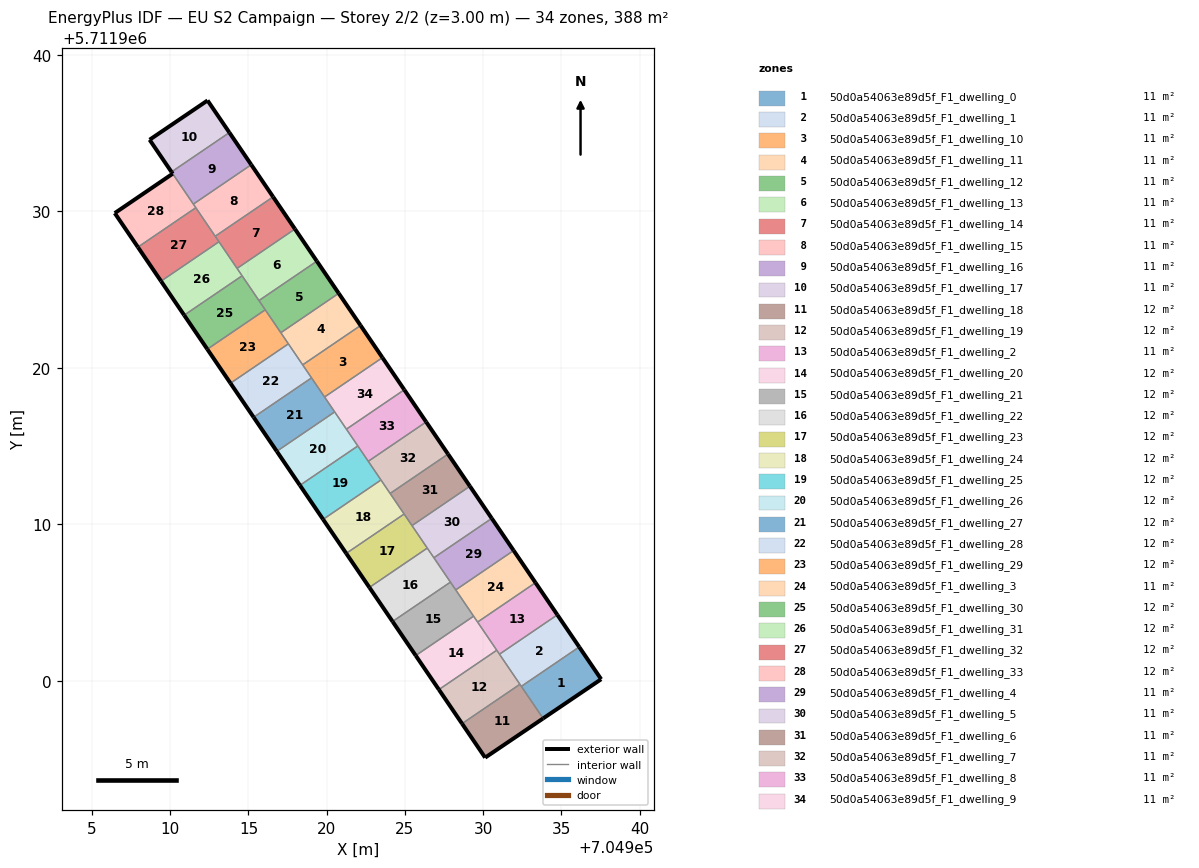
=== STOREY PLAN SPEC (per zone: floor XY polygon, exterior-wall plan segments, windows/doors) ===
zone 1: 50d0a54063e89d5f_F1_dwelling_0  (11.1 m²)
  floor: (704937.53, 5711900.11) (704936.13, 5711902.17) (704932.43, 5711899.65) (704933.83, 5711897.60)
  exterior wall: (704936.13, 5711902.17) – (704937.53, 5711900.11)  [2.5 m]
  exterior wall: (704937.53, 5711900.11) – (704933.83, 5711897.60)  [4.5 m]
  interior walls: 2
zone 2: 50d0a54063e89d5f_F1_dwelling_1  (11.1 m²)
  floor: (704936.13, 5711902.17) (704934.74, 5711904.22) (704931.04, 5711901.71) (704932.43, 5711899.65)
  exterior wall: (704934.74, 5711904.22) – (704936.13, 5711902.17)  [2.5 m]
  interior walls: 4
zone 3: 50d0a54063e89d5f_F1_dwelling_10  (11.1 m²)
  floor: (704923.56, 5711920.66) (704922.16, 5711922.71) (704918.46, 5711920.20) (704919.86, 5711918.14)
  exterior wall: (704922.16, 5711922.71) – (704923.56, 5711920.66)  [2.5 m]
  interior walls: 4
zone 4: 50d0a54063e89d5f_F1_dwelling_11  (11.1 m²)
  floor: (704922.16, 5711922.71) (704920.77, 5711924.77) (704917.06, 5711922.25) (704918.46, 5711920.20)
  exterior wall: (704920.77, 5711924.77) – (704922.16, 5711922.71)  [2.5 m]
  interior walls: 4
zone 5: 50d0a54063e89d5f_F1_dwelling_12  (11.1 m²)
  floor: (704920.77, 5711924.77) (704919.37, 5711926.82) (704915.67, 5711924.31) (704917.06, 5711922.25)
  exterior wall: (704919.37, 5711926.82) – (704920.77, 5711924.77)  [2.5 m]
  interior walls: 4
zone 6: 50d0a54063e89d5f_F1_dwelling_13  (11.1 m²)
  floor: (704919.37, 5711926.82) (704917.97, 5711928.88) (704914.27, 5711926.36) (704915.67, 5711924.31)
  exterior wall: (704917.97, 5711928.88) – (704919.37, 5711926.82)  [2.5 m]
  interior walls: 4
zone 7: 50d0a54063e89d5f_F1_dwelling_14  (11.1 m²)
  floor: (704917.97, 5711928.88) (704916.57, 5711930.93) (704912.87, 5711928.42) (704914.27, 5711926.36)
  exterior wall: (704916.57, 5711930.93) – (704917.97, 5711928.88)  [2.5 m]
  interior walls: 4
zone 8: 50d0a54063e89d5f_F1_dwelling_15  (11.1 m²)
  floor: (704916.57, 5711930.93) (704915.18, 5711932.99) (704911.48, 5711930.47) (704912.87, 5711928.42)
  exterior wall: (704915.18, 5711932.99) – (704916.57, 5711930.93)  [2.5 m]
  interior walls: 4
zone 9: 50d0a54063e89d5f_F1_dwelling_16  (11.1 m²)
  floor: (704915.18, 5711932.99) (704913.78, 5711935.04) (704910.08, 5711932.52) (704911.48, 5711930.47)
  exterior wall: (704913.78, 5711935.04) – (704915.18, 5711932.99)  [2.5 m]
  exterior wall: (704910.16, 5711932.41) – (704910.08, 5711932.52)  [0.1 m]
  interior walls: 3
zone 10: 50d0a54063e89d5f_F1_dwelling_17  (11.1 m²)
  floor: (704913.78, 5711935.04) (704912.38, 5711937.09) (704908.68, 5711934.58) (704910.08, 5711932.52)
  exterior wall: (704908.68, 5711934.58) – (704912.38, 5711937.09)  [4.5 m]
  exterior wall: (704912.38, 5711937.09) – (704913.78, 5711935.04)  [2.5 m]
  exterior wall: (704910.08, 5711932.52) – (704908.68, 5711934.58)  [2.5 m]
  interior walls: 1
zone 11: 50d0a54063e89d5f_F1_dwelling_18  (11.8 m²)
  floor: (704933.83, 5711897.60) (704932.34, 5711899.79) (704928.65, 5711897.27) (704930.12, 5711895.10)
  exterior wall: (704933.83, 5711897.60) – (704930.12, 5711895.10)  [4.5 m]
  exterior wall: (704930.12, 5711895.10) – (704928.65, 5711897.27)  [2.6 m]
  interior walls: 3
zone 12: 50d0a54063e89d5f_F1_dwelling_19  (11.8 m²)
  floor: (704932.34, 5711899.79) (704930.86, 5711901.96) (704927.17, 5711899.45) (704928.65, 5711897.27)
  exterior wall: (704928.65, 5711897.27) – (704927.17, 5711899.45)  [2.6 m]
  interior walls: 4
zone 13: 50d0a54063e89d5f_F1_dwelling_2  (11.1 m²)
  floor: (704934.74, 5711904.22) (704933.34, 5711906.28) (704929.64, 5711903.76) (704931.04, 5711901.71)
  exterior wall: (704933.34, 5711906.28) – (704934.74, 5711904.22)  [2.5 m]
  interior walls: 4
zone 14: 50d0a54063e89d5f_F1_dwelling_20  (11.8 m²)
  floor: (704930.86, 5711901.96) (704929.38, 5711904.14) (704925.69, 5711901.62) (704927.17, 5711899.45)
  exterior wall: (704927.17, 5711899.45) – (704925.69, 5711901.62)  [2.6 m]
  interior walls: 4
zone 15: 50d0a54063e89d5f_F1_dwelling_21  (11.8 m²)
  floor: (704929.38, 5711904.14) (704927.90, 5711906.31) (704924.20, 5711903.80) (704925.69, 5711901.62)
  exterior wall: (704925.69, 5711901.62) – (704924.20, 5711903.80)  [2.6 m]
  interior walls: 4
zone 16: 50d0a54063e89d5f_F1_dwelling_22  (11.8 m²)
  floor: (704927.90, 5711906.31) (704926.42, 5711908.49) (704922.72, 5711905.97) (704924.20, 5711903.80)
  exterior wall: (704924.20, 5711903.80) – (704922.72, 5711905.97)  [2.6 m]
  interior walls: 4
zone 17: 50d0a54063e89d5f_F1_dwelling_23  (11.8 m²)
  floor: (704926.42, 5711908.49) (704924.94, 5711910.67) (704921.24, 5711908.15) (704922.72, 5711905.97)
  exterior wall: (704922.72, 5711905.97) – (704921.24, 5711908.15)  [2.6 m]
  interior walls: 4
zone 18: 50d0a54063e89d5f_F1_dwelling_24  (11.8 m²)
  floor: (704924.94, 5711910.67) (704923.46, 5711912.84) (704919.77, 5711910.32) (704921.24, 5711908.15)
  exterior wall: (704921.24, 5711908.15) – (704919.77, 5711910.32)  [2.6 m]
  interior walls: 4
zone 19: 50d0a54063e89d5f_F1_dwelling_25  (11.8 m²)
  floor: (704923.46, 5711912.84) (704921.99, 5711915.01) (704918.29, 5711912.50) (704919.77, 5711910.32)
  exterior wall: (704919.77, 5711910.32) – (704918.29, 5711912.50)  [2.6 m]
  interior walls: 4
zone 20: 50d0a54063e89d5f_F1_dwelling_26  (11.8 m²)
  floor: (704921.99, 5711915.01) (704920.51, 5711917.19) (704916.81, 5711914.67) (704918.29, 5711912.50)
  exterior wall: (704918.29, 5711912.50) – (704916.81, 5711914.67)  [2.6 m]
  interior walls: 4
zone 21: 50d0a54063e89d5f_F1_dwelling_27  (11.8 m²)
  floor: (704920.51, 5711917.19) (704919.03, 5711919.37) (704915.33, 5711916.85) (704916.81, 5711914.67)
  exterior wall: (704916.81, 5711914.67) – (704915.33, 5711916.85)  [2.6 m]
  interior walls: 4
zone 22: 50d0a54063e89d5f_F1_dwelling_28  (11.8 m²)
  floor: (704919.03, 5711919.37) (704917.55, 5711921.54) (704913.85, 5711919.02) (704915.33, 5711916.85)
  exterior wall: (704915.33, 5711916.85) – (704913.85, 5711919.02)  [2.6 m]
  interior walls: 4
zone 23: 50d0a54063e89d5f_F1_dwelling_29  (11.8 m²)
  floor: (704917.55, 5711921.54) (704916.07, 5711923.71) (704912.37, 5711921.20) (704913.85, 5711919.02)
  exterior wall: (704913.85, 5711919.02) – (704912.37, 5711921.20)  [2.6 m]
  interior walls: 4
zone 24: 50d0a54063e89d5f_F1_dwelling_3  (11.1 m²)
  floor: (704933.34, 5711906.28) (704931.94, 5711908.33) (704928.24, 5711905.82) (704929.64, 5711903.76)
  exterior wall: (704931.94, 5711908.33) – (704933.34, 5711906.28)  [2.5 m]
  interior walls: 4
zone 25: 50d0a54063e89d5f_F1_dwelling_30  (11.8 m²)
  floor: (704916.07, 5711923.71) (704914.59, 5711925.89) (704910.89, 5711923.37) (704912.37, 5711921.20)
  exterior wall: (704912.37, 5711921.20) – (704910.89, 5711923.37)  [2.6 m]
  interior walls: 4
zone 26: 50d0a54063e89d5f_F1_dwelling_31  (11.8 m²)
  floor: (704914.59, 5711925.89) (704913.11, 5711928.06) (704909.41, 5711925.55) (704910.89, 5711923.37)
  exterior wall: (704910.89, 5711923.37) – (704909.41, 5711925.55)  [2.6 m]
  interior walls: 4
zone 27: 50d0a54063e89d5f_F1_dwelling_32  (11.8 m²)
  floor: (704913.11, 5711928.06) (704911.63, 5711930.24) (704907.93, 5711927.72) (704909.41, 5711925.55)
  exterior wall: (704909.41, 5711925.55) – (704907.93, 5711927.72)  [2.6 m]
  interior walls: 4
zone 28: 50d0a54063e89d5f_F1_dwelling_33  (11.8 m²)
  floor: (704911.63, 5711930.24) (704910.16, 5711932.41) (704906.45, 5711929.89) (704907.93, 5711927.72)
  exterior wall: (704906.45, 5711929.89) – (704910.16, 5711932.41)  [4.5 m]
  exterior wall: (704907.93, 5711927.72) – (704906.45, 5711929.89)  [2.6 m]
  interior walls: 3
zone 29: 50d0a54063e89d5f_F1_dwelling_4  (11.1 m²)
  floor: (704931.94, 5711908.33) (704930.55, 5711910.39) (704926.84, 5711907.87) (704928.24, 5711905.82)
  exterior wall: (704930.55, 5711910.39) – (704931.94, 5711908.33)  [2.5 m]
  interior walls: 4
zone 30: 50d0a54063e89d5f_F1_dwelling_5  (11.1 m²)
  floor: (704930.55, 5711910.39) (704929.15, 5711912.44) (704925.45, 5711909.92) (704926.84, 5711907.87)
  exterior wall: (704929.15, 5711912.44) – (704930.55, 5711910.39)  [2.5 m]
  interior walls: 4
zone 31: 50d0a54063e89d5f_F1_dwelling_6  (11.1 m²)
  floor: (704929.15, 5711912.44) (704927.75, 5711914.50) (704924.05, 5711911.98) (704925.45, 5711909.92)
  exterior wall: (704927.75, 5711914.50) – (704929.15, 5711912.44)  [2.5 m]
  interior walls: 4
zone 32: 50d0a54063e89d5f_F1_dwelling_7  (11.1 m²)
  floor: (704927.75, 5711914.50) (704926.35, 5711916.55) (704922.65, 5711914.03) (704924.05, 5711911.98)
  exterior wall: (704926.35, 5711916.55) – (704927.75, 5711914.50)  [2.5 m]
  interior walls: 4
zone 33: 50d0a54063e89d5f_F1_dwelling_8  (11.1 m²)
  floor: (704926.35, 5711916.55) (704924.96, 5711918.61) (704921.26, 5711916.09) (704922.65, 5711914.03)
  exterior wall: (704924.96, 5711918.61) – (704926.35, 5711916.55)  [2.5 m]
  interior walls: 4
zone 34: 50d0a54063e89d5f_F1_dwelling_9  (11.1 m²)
  floor: (704924.96, 5711918.61) (704923.56, 5711920.66) (704919.86, 5711918.14) (704921.26, 5711916.09)
  exterior wall: (704923.56, 5711920.66) – (704924.96, 5711918.61)  [2.5 m]
  interior walls: 4

=== DERIVED (storey summary) ===
Building: EU S2 Campaign
Storey: 2 of 2  (floor level z = 3.00 m)
Storey gross floor area: 388.4 m²
Zones on this storey: 34
  - 50d0a54063e89d5f_F1_dwelling_0: floor 11.1 m²; exterior wall 7.0 m (20.9 m²); WWR 0.0%
  - 50d0a54063e89d5f_F1_dwelling_1: floor 11.1 m²; exterior wall 2.5 m (7.5 m²); WWR 0.0%
  - 50d0a54063e89d5f_F1_dwelling_10: floor 11.1 m²; exterior wall 2.5 m (7.5 m²); WWR 0.0%
  - 50d0a54063e89d5f_F1_dwelling_11: floor 11.1 m²; exterior wall 2.5 m (7.5 m²); WWR 0.0%
  - 50d0a54063e89d5f_F1_dwelling_12: floor 11.1 m²; exterior wall 2.5 m (7.5 m²); WWR 0.0%
  - 50d0a54063e89d5f_F1_dwelling_13: floor 11.1 m²; exterior wall 2.5 m (7.5 m²); WWR 0.0%
  - 50d0a54063e89d5f_F1_dwelling_14: floor 11.1 m²; exterior wall 2.5 m (7.5 m²); WWR 0.0%
  - 50d0a54063e89d5f_F1_dwelling_15: floor 11.1 m²; exterior wall 2.5 m (7.5 m²); WWR 0.0%
  - 50d0a54063e89d5f_F1_dwelling_16: floor 11.1 m²; exterior wall 2.6 m (7.9 m²); WWR 0.0%
  - 50d0a54063e89d5f_F1_dwelling_17: floor 11.1 m²; exterior wall 9.4 m (28.3 m²); WWR 0.0%
  - 50d0a54063e89d5f_F1_dwelling_18: floor 11.8 m²; exterior wall 7.1 m (21.3 m²); WWR 0.0%
  - 50d0a54063e89d5f_F1_dwelling_19: floor 11.8 m²; exterior wall 2.6 m (7.9 m²); WWR 0.0%
  - 50d0a54063e89d5f_F1_dwelling_2: floor 11.1 m²; exterior wall 2.5 m (7.5 m²); WWR 0.0%
  - 50d0a54063e89d5f_F1_dwelling_20: floor 11.8 m²; exterior wall 2.6 m (7.9 m²); WWR 0.0%
  - 50d0a54063e89d5f_F1_dwelling_21: floor 11.8 m²; exterior wall 2.6 m (7.9 m²); WWR 0.0%
  - 50d0a54063e89d5f_F1_dwelling_22: floor 11.8 m²; exterior wall 2.6 m (7.9 m²); WWR 0.0%
  - 50d0a54063e89d5f_F1_dwelling_23: floor 11.8 m²; exterior wall 2.6 m (7.9 m²); WWR 0.0%
  - 50d0a54063e89d5f_F1_dwelling_24: floor 11.8 m²; exterior wall 2.6 m (7.9 m²); WWR 0.0%
  - 50d0a54063e89d5f_F1_dwelling_25: floor 11.8 m²; exterior wall 2.6 m (7.9 m²); WWR 0.0%
  - 50d0a54063e89d5f_F1_dwelling_26: floor 11.8 m²; exterior wall 2.6 m (7.9 m²); WWR 0.0%
  - 50d0a54063e89d5f_F1_dwelling_27: floor 11.8 m²; exterior wall 2.6 m (7.9 m²); WWR 0.0%
  - 50d0a54063e89d5f_F1_dwelling_28: floor 11.8 m²; exterior wall 2.6 m (7.9 m²); WWR 0.0%
  - 50d0a54063e89d5f_F1_dwelling_29: floor 11.8 m²; exterior wall 2.6 m (7.9 m²); WWR 0.0%
  - 50d0a54063e89d5f_F1_dwelling_3: floor 11.1 m²; exterior wall 2.5 m (7.5 m²); WWR 0.0%
  - 50d0a54063e89d5f_F1_dwelling_30: floor 11.8 m²; exterior wall 2.6 m (7.9 m²); WWR 0.0%
  - 50d0a54063e89d5f_F1_dwelling_31: floor 11.8 m²; exterior wall 2.6 m (7.9 m²); WWR 0.0%
  - 50d0a54063e89d5f_F1_dwelling_32: floor 11.8 m²; exterior wall 2.6 m (7.9 m²); WWR 0.0%
  - 50d0a54063e89d5f_F1_dwelling_33: floor 11.8 m²; exterior wall 7.1 m (21.3 m²); WWR 0.0%
  - 50d0a54063e89d5f_F1_dwelling_4: floor 11.1 m²; exterior wall 2.5 m (7.5 m²); WWR 0.0%
  - 50d0a54063e89d5f_F1_dwelling_5: floor 11.1 m²; exterior wall 2.5 m (7.5 m²); WWR 0.0%
  - 50d0a54063e89d5f_F1_dwelling_6: floor 11.1 m²; exterior wall 2.5 m (7.5 m²); WWR 0.0%
  - 50d0a54063e89d5f_F1_dwelling_7: floor 11.1 m²; exterior wall 2.5 m (7.5 m²); WWR 0.0%
  - 50d0a54063e89d5f_F1_dwelling_8: floor 11.1 m²; exterior wall 2.5 m (7.5 m²); WWR 0.0%
  - 50d0a54063e89d5f_F1_dwelling_9: floor 11.1 m²; exterior wall 2.5 m (7.5 m²); WWR 0.0%
Zone adjacency (shared interzone walls):
  - 50d0a54063e89d5f_F1_dwelling_0 ↔ 50d0a54063e89d5f_F1_dwelling_1
  - 50d0a54063e89d5f_F1_dwelling_0 ↔ 50d0a54063e89d5f_F1_dwelling_18
  - 50d0a54063e89d5f_F1_dwelling_1 ↔ 50d0a54063e89d5f_F1_dwelling_18
  - 50d0a54063e89d5f_F1_dwelling_1 ↔ 50d0a54063e89d5f_F1_dwelling_19
  - 50d0a54063e89d5f_F1_dwelling_1 ↔ 50d0a54063e89d5f_F1_dwelling_2
  - 50d0a54063e89d5f_F1_dwelling_10 ↔ 50d0a54063e89d5f_F1_dwelling_11
  - 50d0a54063e89d5f_F1_dwelling_10 ↔ 50d0a54063e89d5f_F1_dwelling_27
  - 50d0a54063e89d5f_F1_dwelling_10 ↔ 50d0a54063e89d5f_F1_dwelling_28
  - 50d0a54063e89d5f_F1_dwelling_10 ↔ 50d0a54063e89d5f_F1_dwelling_9
  - 50d0a54063e89d5f_F1_dwelling_11 ↔ 50d0a54063e89d5f_F1_dwelling_12
  - 50d0a54063e89d5f_F1_dwelling_11 ↔ 50d0a54063e89d5f_F1_dwelling_28
  - 50d0a54063e89d5f_F1_dwelling_11 ↔ 50d0a54063e89d5f_F1_dwelling_29
  - 50d0a54063e89d5f_F1_dwelling_12 ↔ 50d0a54063e89d5f_F1_dwelling_13
  - 50d0a54063e89d5f_F1_dwelling_12 ↔ 50d0a54063e89d5f_F1_dwelling_29
  - 50d0a54063e89d5f_F1_dwelling_12 ↔ 50d0a54063e89d5f_F1_dwelling_30
  - 50d0a54063e89d5f_F1_dwelling_13 ↔ 50d0a54063e89d5f_F1_dwelling_14
  - 50d0a54063e89d5f_F1_dwelling_13 ↔ 50d0a54063e89d5f_F1_dwelling_30
  - 50d0a54063e89d5f_F1_dwelling_13 ↔ 50d0a54063e89d5f_F1_dwelling_31
  - 50d0a54063e89d5f_F1_dwelling_14 ↔ 50d0a54063e89d5f_F1_dwelling_15
  - 50d0a54063e89d5f_F1_dwelling_14 ↔ 50d0a54063e89d5f_F1_dwelling_31
  - 50d0a54063e89d5f_F1_dwelling_14 ↔ 50d0a54063e89d5f_F1_dwelling_32
  - 50d0a54063e89d5f_F1_dwelling_15 ↔ 50d0a54063e89d5f_F1_dwelling_16
  - 50d0a54063e89d5f_F1_dwelling_15 ↔ 50d0a54063e89d5f_F1_dwelling_32
  - 50d0a54063e89d5f_F1_dwelling_15 ↔ 50d0a54063e89d5f_F1_dwelling_33
  - 50d0a54063e89d5f_F1_dwelling_16 ↔ 50d0a54063e89d5f_F1_dwelling_17
  - 50d0a54063e89d5f_F1_dwelling_16 ↔ 50d0a54063e89d5f_F1_dwelling_33
  - 50d0a54063e89d5f_F1_dwelling_18 ↔ 50d0a54063e89d5f_F1_dwelling_19
  - 50d0a54063e89d5f_F1_dwelling_19 ↔ 50d0a54063e89d5f_F1_dwelling_2
  - 50d0a54063e89d5f_F1_dwelling_19 ↔ 50d0a54063e89d5f_F1_dwelling_20
  - 50d0a54063e89d5f_F1_dwelling_2 ↔ 50d0a54063e89d5f_F1_dwelling_20
  - 50d0a54063e89d5f_F1_dwelling_2 ↔ 50d0a54063e89d5f_F1_dwelling_3
  - 50d0a54063e89d5f_F1_dwelling_20 ↔ 50d0a54063e89d5f_F1_dwelling_21
  - 50d0a54063e89d5f_F1_dwelling_20 ↔ 50d0a54063e89d5f_F1_dwelling_3
  - 50d0a54063e89d5f_F1_dwelling_21 ↔ 50d0a54063e89d5f_F1_dwelling_22
  - 50d0a54063e89d5f_F1_dwelling_21 ↔ 50d0a54063e89d5f_F1_dwelling_3
  - 50d0a54063e89d5f_F1_dwelling_21 ↔ 50d0a54063e89d5f_F1_dwelling_4
  - 50d0a54063e89d5f_F1_dwelling_22 ↔ 50d0a54063e89d5f_F1_dwelling_23
  - 50d0a54063e89d5f_F1_dwelling_22 ↔ 50d0a54063e89d5f_F1_dwelling_4
  - 50d0a54063e89d5f_F1_dwelling_22 ↔ 50d0a54063e89d5f_F1_dwelling_5
  - 50d0a54063e89d5f_F1_dwelling_23 ↔ 50d0a54063e89d5f_F1_dwelling_24
  - 50d0a54063e89d5f_F1_dwelling_23 ↔ 50d0a54063e89d5f_F1_dwelling_5
  - 50d0a54063e89d5f_F1_dwelling_23 ↔ 50d0a54063e89d5f_F1_dwelling_6
  - 50d0a54063e89d5f_F1_dwelling_24 ↔ 50d0a54063e89d5f_F1_dwelling_25
  - 50d0a54063e89d5f_F1_dwelling_24 ↔ 50d0a54063e89d5f_F1_dwelling_6
  - 50d0a54063e89d5f_F1_dwelling_24 ↔ 50d0a54063e89d5f_F1_dwelling_7
  - 50d0a54063e89d5f_F1_dwelling_25 ↔ 50d0a54063e89d5f_F1_dwelling_26
  - 50d0a54063e89d5f_F1_dwelling_25 ↔ 50d0a54063e89d5f_F1_dwelling_7
  - 50d0a54063e89d5f_F1_dwelling_25 ↔ 50d0a54063e89d5f_F1_dwelling_8
  - 50d0a54063e89d5f_F1_dwelling_26 ↔ 50d0a54063e89d5f_F1_dwelling_27
  - 50d0a54063e89d5f_F1_dwelling_26 ↔ 50d0a54063e89d5f_F1_dwelling_8
  - 50d0a54063e89d5f_F1_dwelling_26 ↔ 50d0a54063e89d5f_F1_dwelling_9
  - 50d0a54063e89d5f_F1_dwelling_27 ↔ 50d0a54063e89d5f_F1_dwelling_28
  - 50d0a54063e89d5f_F1_dwelling_27 ↔ 50d0a54063e89d5f_F1_dwelling_9
  - 50d0a54063e89d5f_F1_dwelling_28 ↔ 50d0a54063e89d5f_F1_dwelling_29
  - 50d0a54063e89d5f_F1_dwelling_29 ↔ 50d0a54063e89d5f_F1_dwelling_30
  - 50d0a54063e89d5f_F1_dwelling_3 ↔ 50d0a54063e89d5f_F1_dwelling_4
  - 50d0a54063e89d5f_F1_dwelling_30 ↔ 50d0a54063e89d5f_F1_dwelling_31
  - 50d0a54063e89d5f_F1_dwelling_31 ↔ 50d0a54063e89d5f_F1_dwelling_32
  - 50d0a54063e89d5f_F1_dwelling_32 ↔ 50d0a54063e89d5f_F1_dwelling_33
  - 50d0a54063e89d5f_F1_dwelling_4 ↔ 50d0a54063e89d5f_F1_dwelling_5
  - 50d0a54063e89d5f_F1_dwelling_5 ↔ 50d0a54063e89d5f_F1_dwelling_6
  - 50d0a54063e89d5f_F1_dwelling_6 ↔ 50d0a54063e89d5f_F1_dwelling_7
  - 50d0a54063e89d5f_F1_dwelling_7 ↔ 50d0a54063e89d5f_F1_dwelling_8
  - 50d0a54063e89d5f_F1_dwelling_8 ↔ 50d0a54063e89d5f_F1_dwelling_9